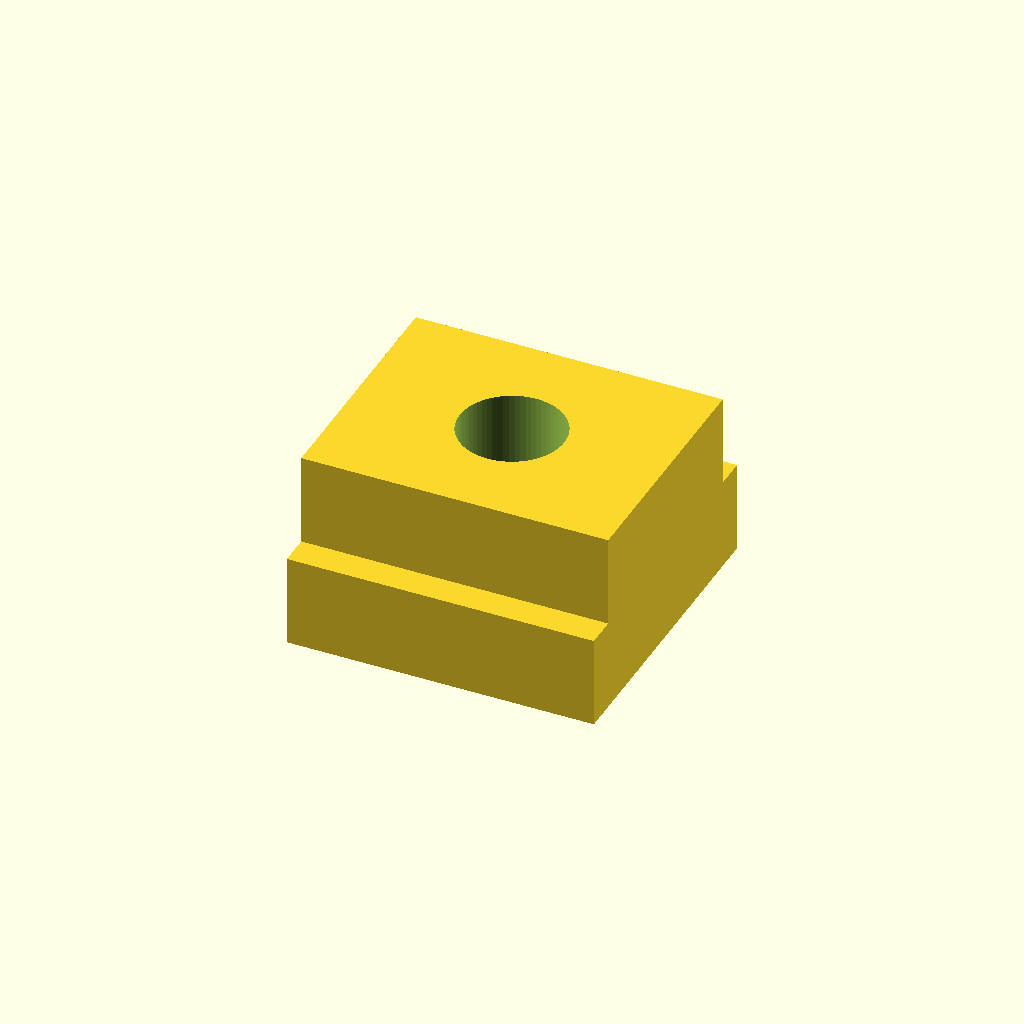
Cell 1 — every parameter at its default value.
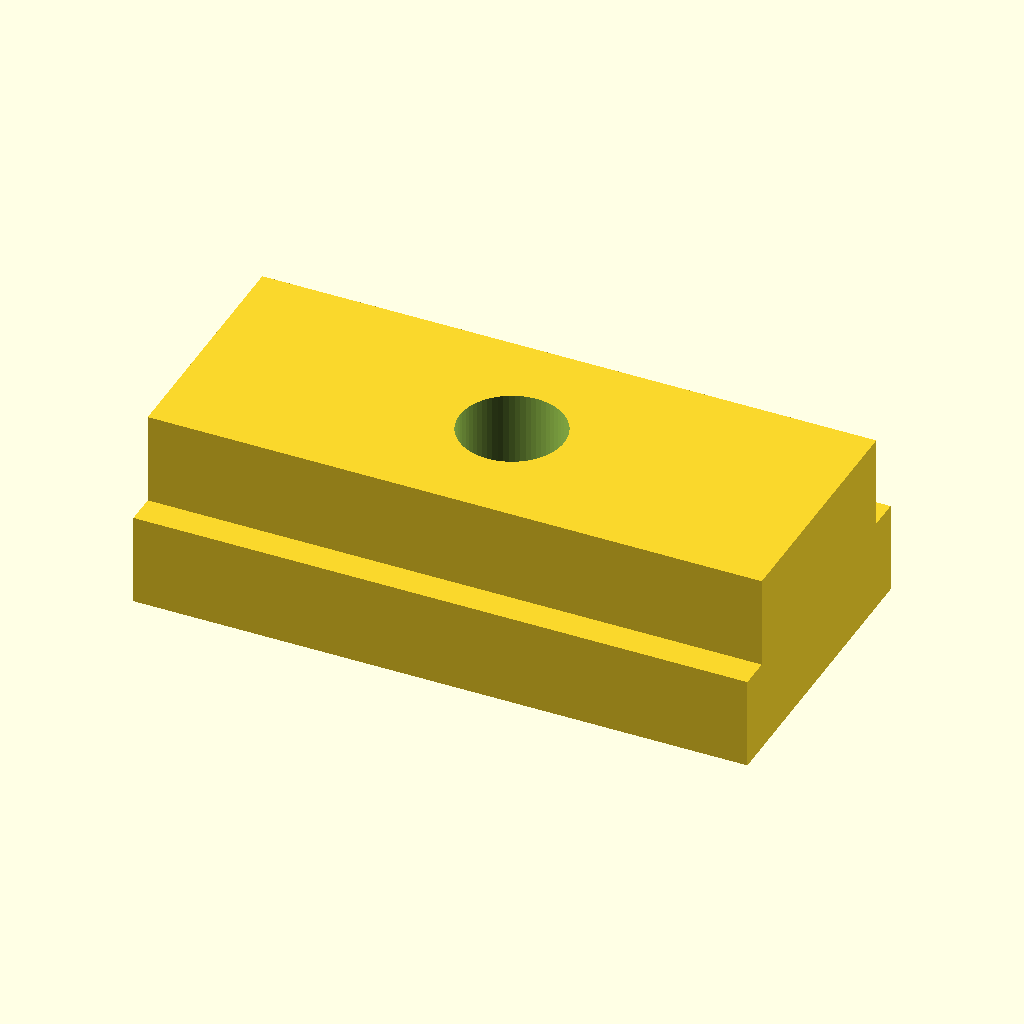
Cell 2 — nut_length set to 20, the other parameters unchanged.
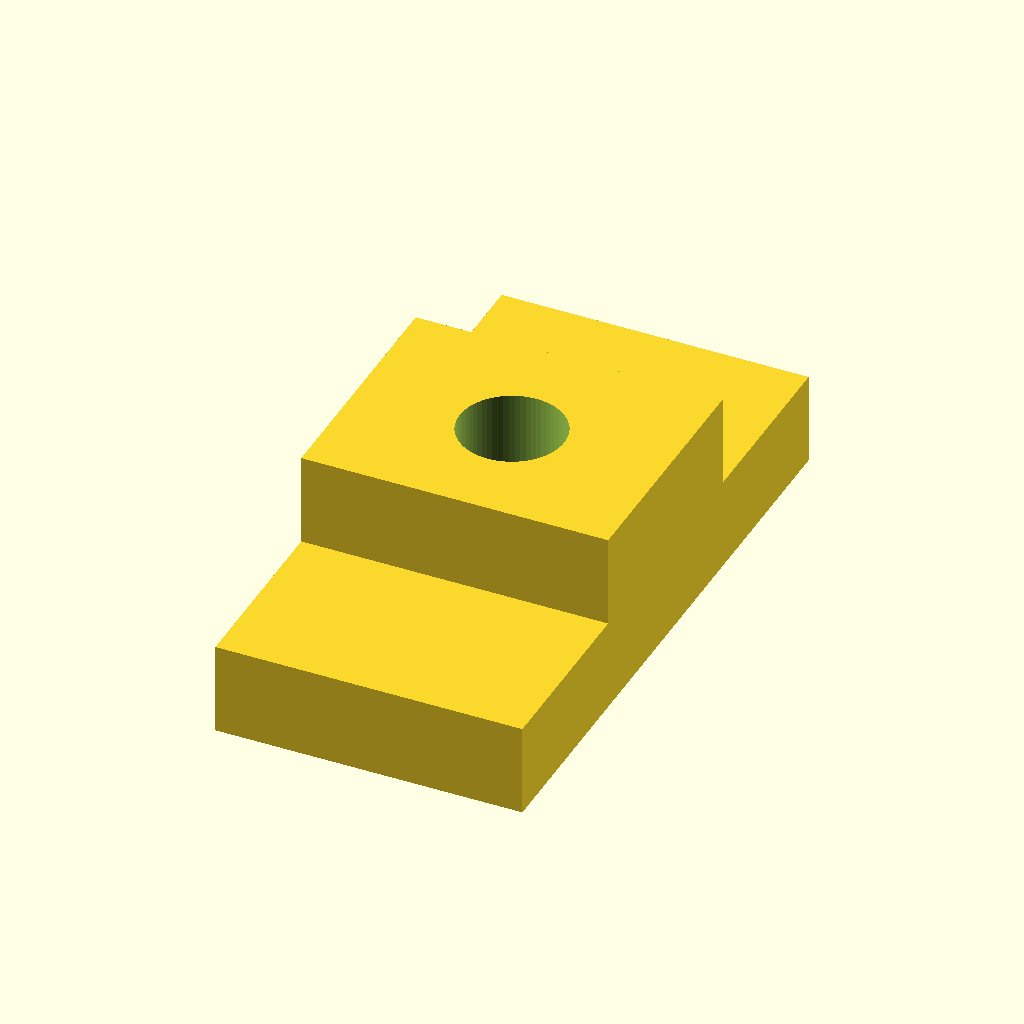
Cell 3: flange_width = 20 (everything else at default).
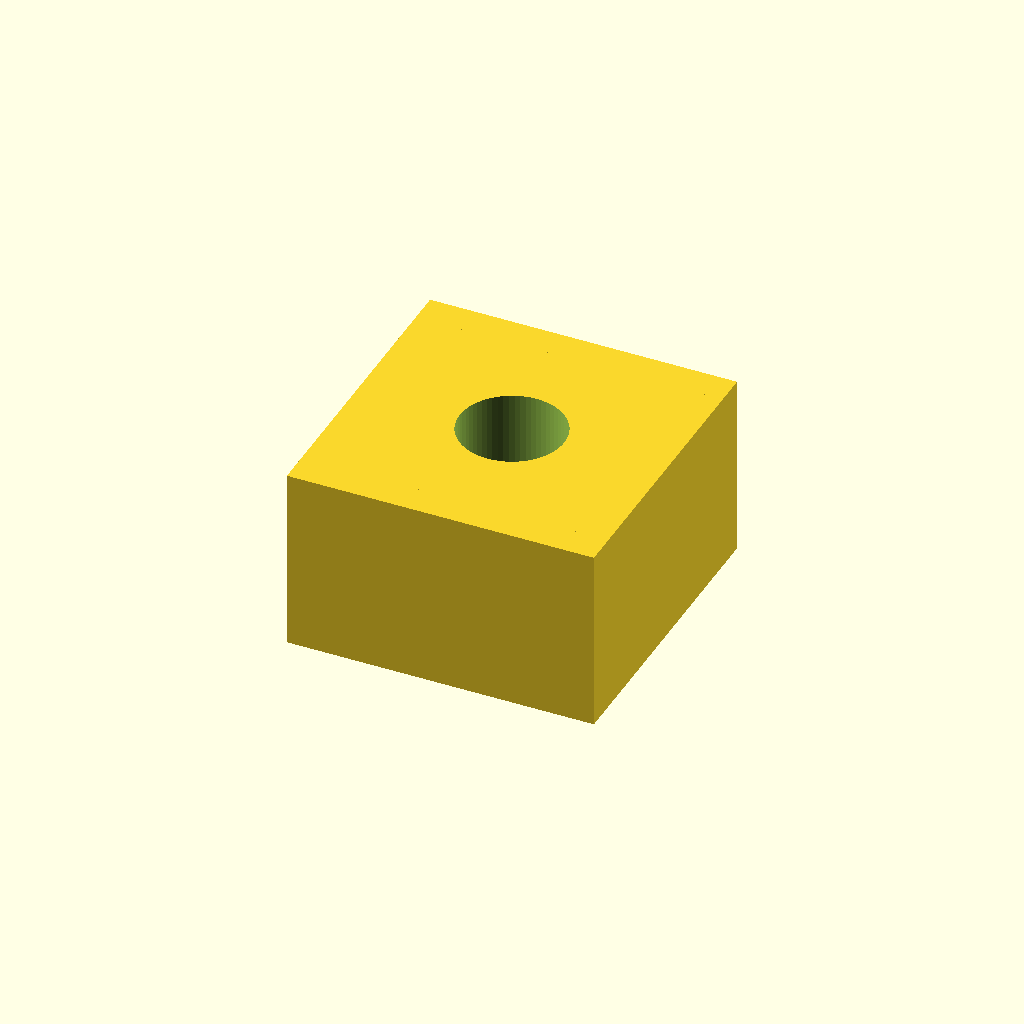
Cell 4 — flange_height set to 6, the other parameters unchanged.
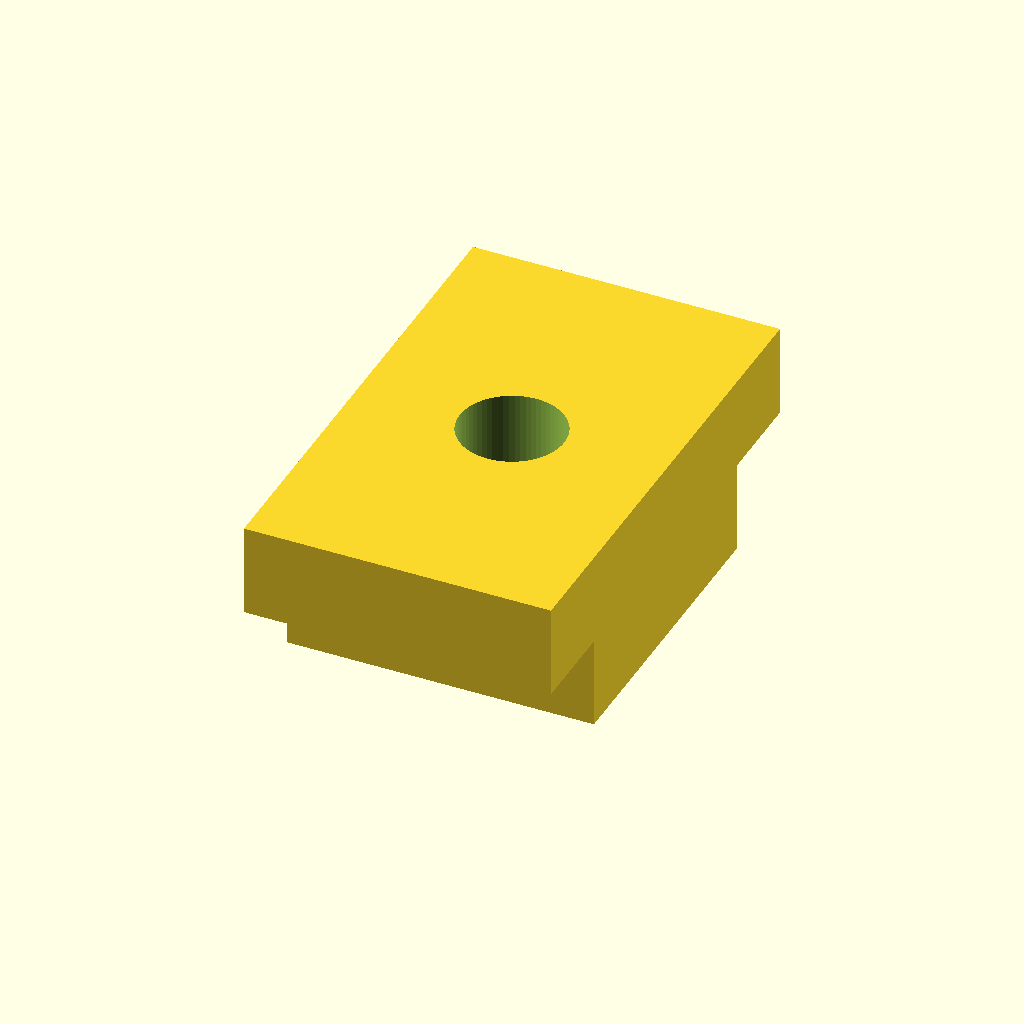
Cell 5: neck_width = 16 (everything else at default).
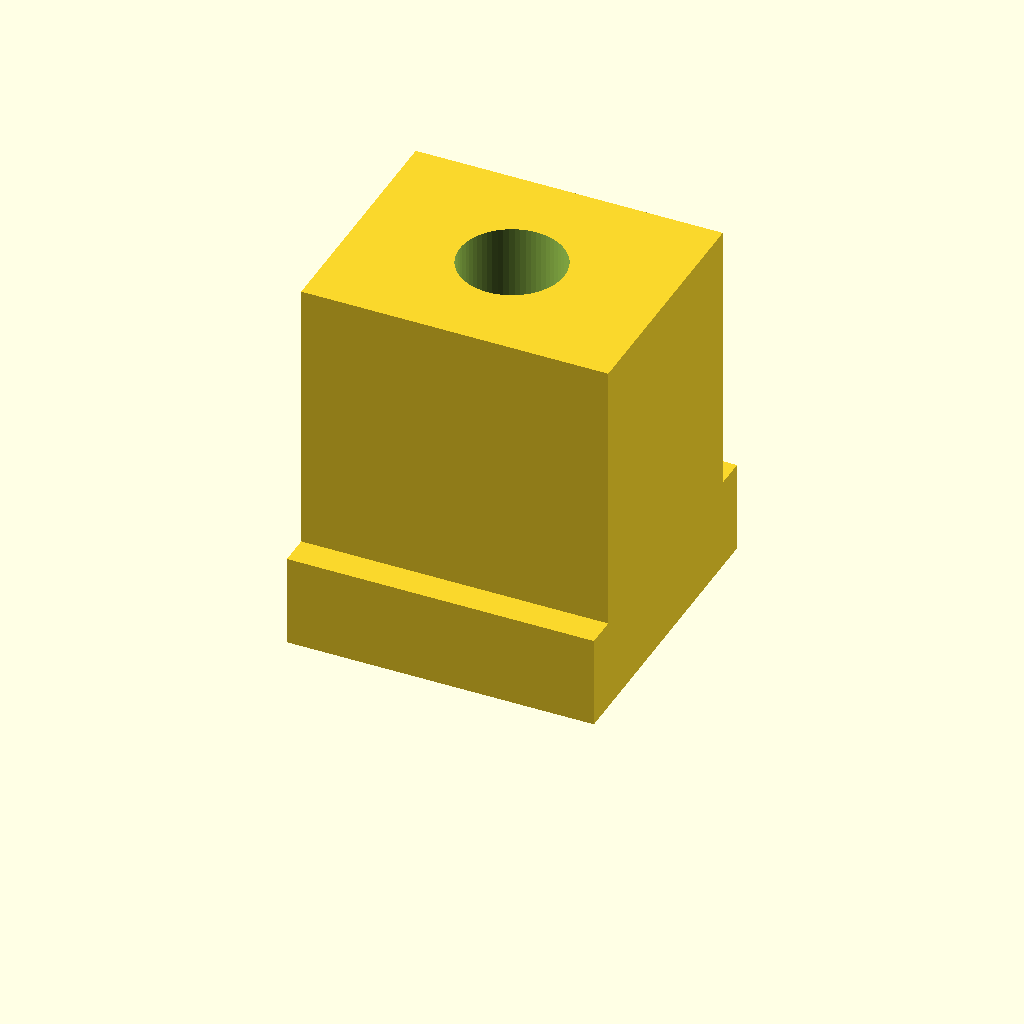
Cell 6: the same model with neck_top_z = 12.
One fixed orthographic camera (rotation 55°, 0°, 25°; colour scheme Cornfield) for every cell.
The OpenSCAD source (bench/smallmodels/spec/dev_ref_scad/t_slot_nut_002.scad):
// T-slot nut for aluminium extrusion
// Print orientation: flange down on XY plane, neck up (+Z)

$fn = 64;

// ---- Dimensions (mm) ----
nut_length     = 10;   // length along X
flange_width   = 10;   // flange width along Y
flange_height  = 3;    // flange thickness, z = 0 .. 3
neck_width     = 8;    // neck width along Y
neck_top_z     = 6;    // top of neck (z)
hole_d         = 3.4;  // screw clearance hole diameter
overlap        = 0.5;  // cutter overshoot past faces

neck_height = neck_top_z - flange_height;  // neck height (3 mm)

difference() {
    union() {
        // Bottom flange
        translate([-nut_length/2, -flange_width/2, 0])
            cube([nut_length, flange_width, flange_height]);

        // Centred neck, overlapping the flange slightly to fuse
        translate([-nut_length/2, -neck_width/2, flange_height - 0.01])
            cube([nut_length, neck_width, neck_height + 0.01]);
    }

    // Vertical screw hole through the centre
    translate([0, 0, -overlap])
        cylinder(d = hole_d, h = neck_top_z + 2*overlap);
}
Customizer parameters (derived from the source; name, type, default, range or options):
nut_length: number, default 10
flange_width: number, default 10
flange_height: number, default 3
neck_width: number, default 8
neck_top_z: number, default 6
hole_d: number, default 3.4
overlap: number, default 0.5
